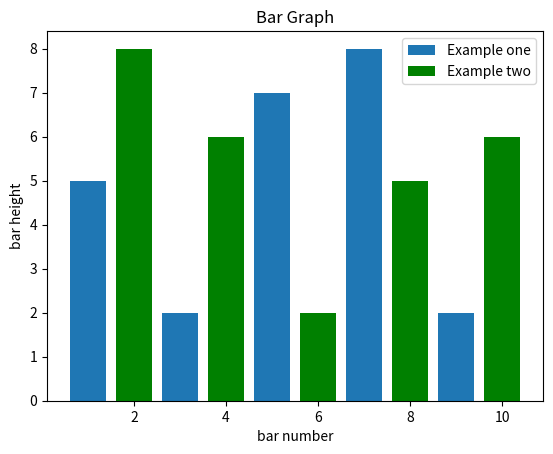

Write the Python code that produced this figure.
import matplotlib.pyplot as plt

plt.bar([1,3,5,7,9],[5,2,7,8,2],label="Example one")

plt.bar([2,4,6,8,10],[8,6,2,5,6],label="Example two", color='g')

plt.legend()
plt.xlabel("bar number")
plt.ylabel("bar height")
plt.title('Bar Graph')
plt.show()
plt.savefig('.\matplotlib\example3BarGraph.png')